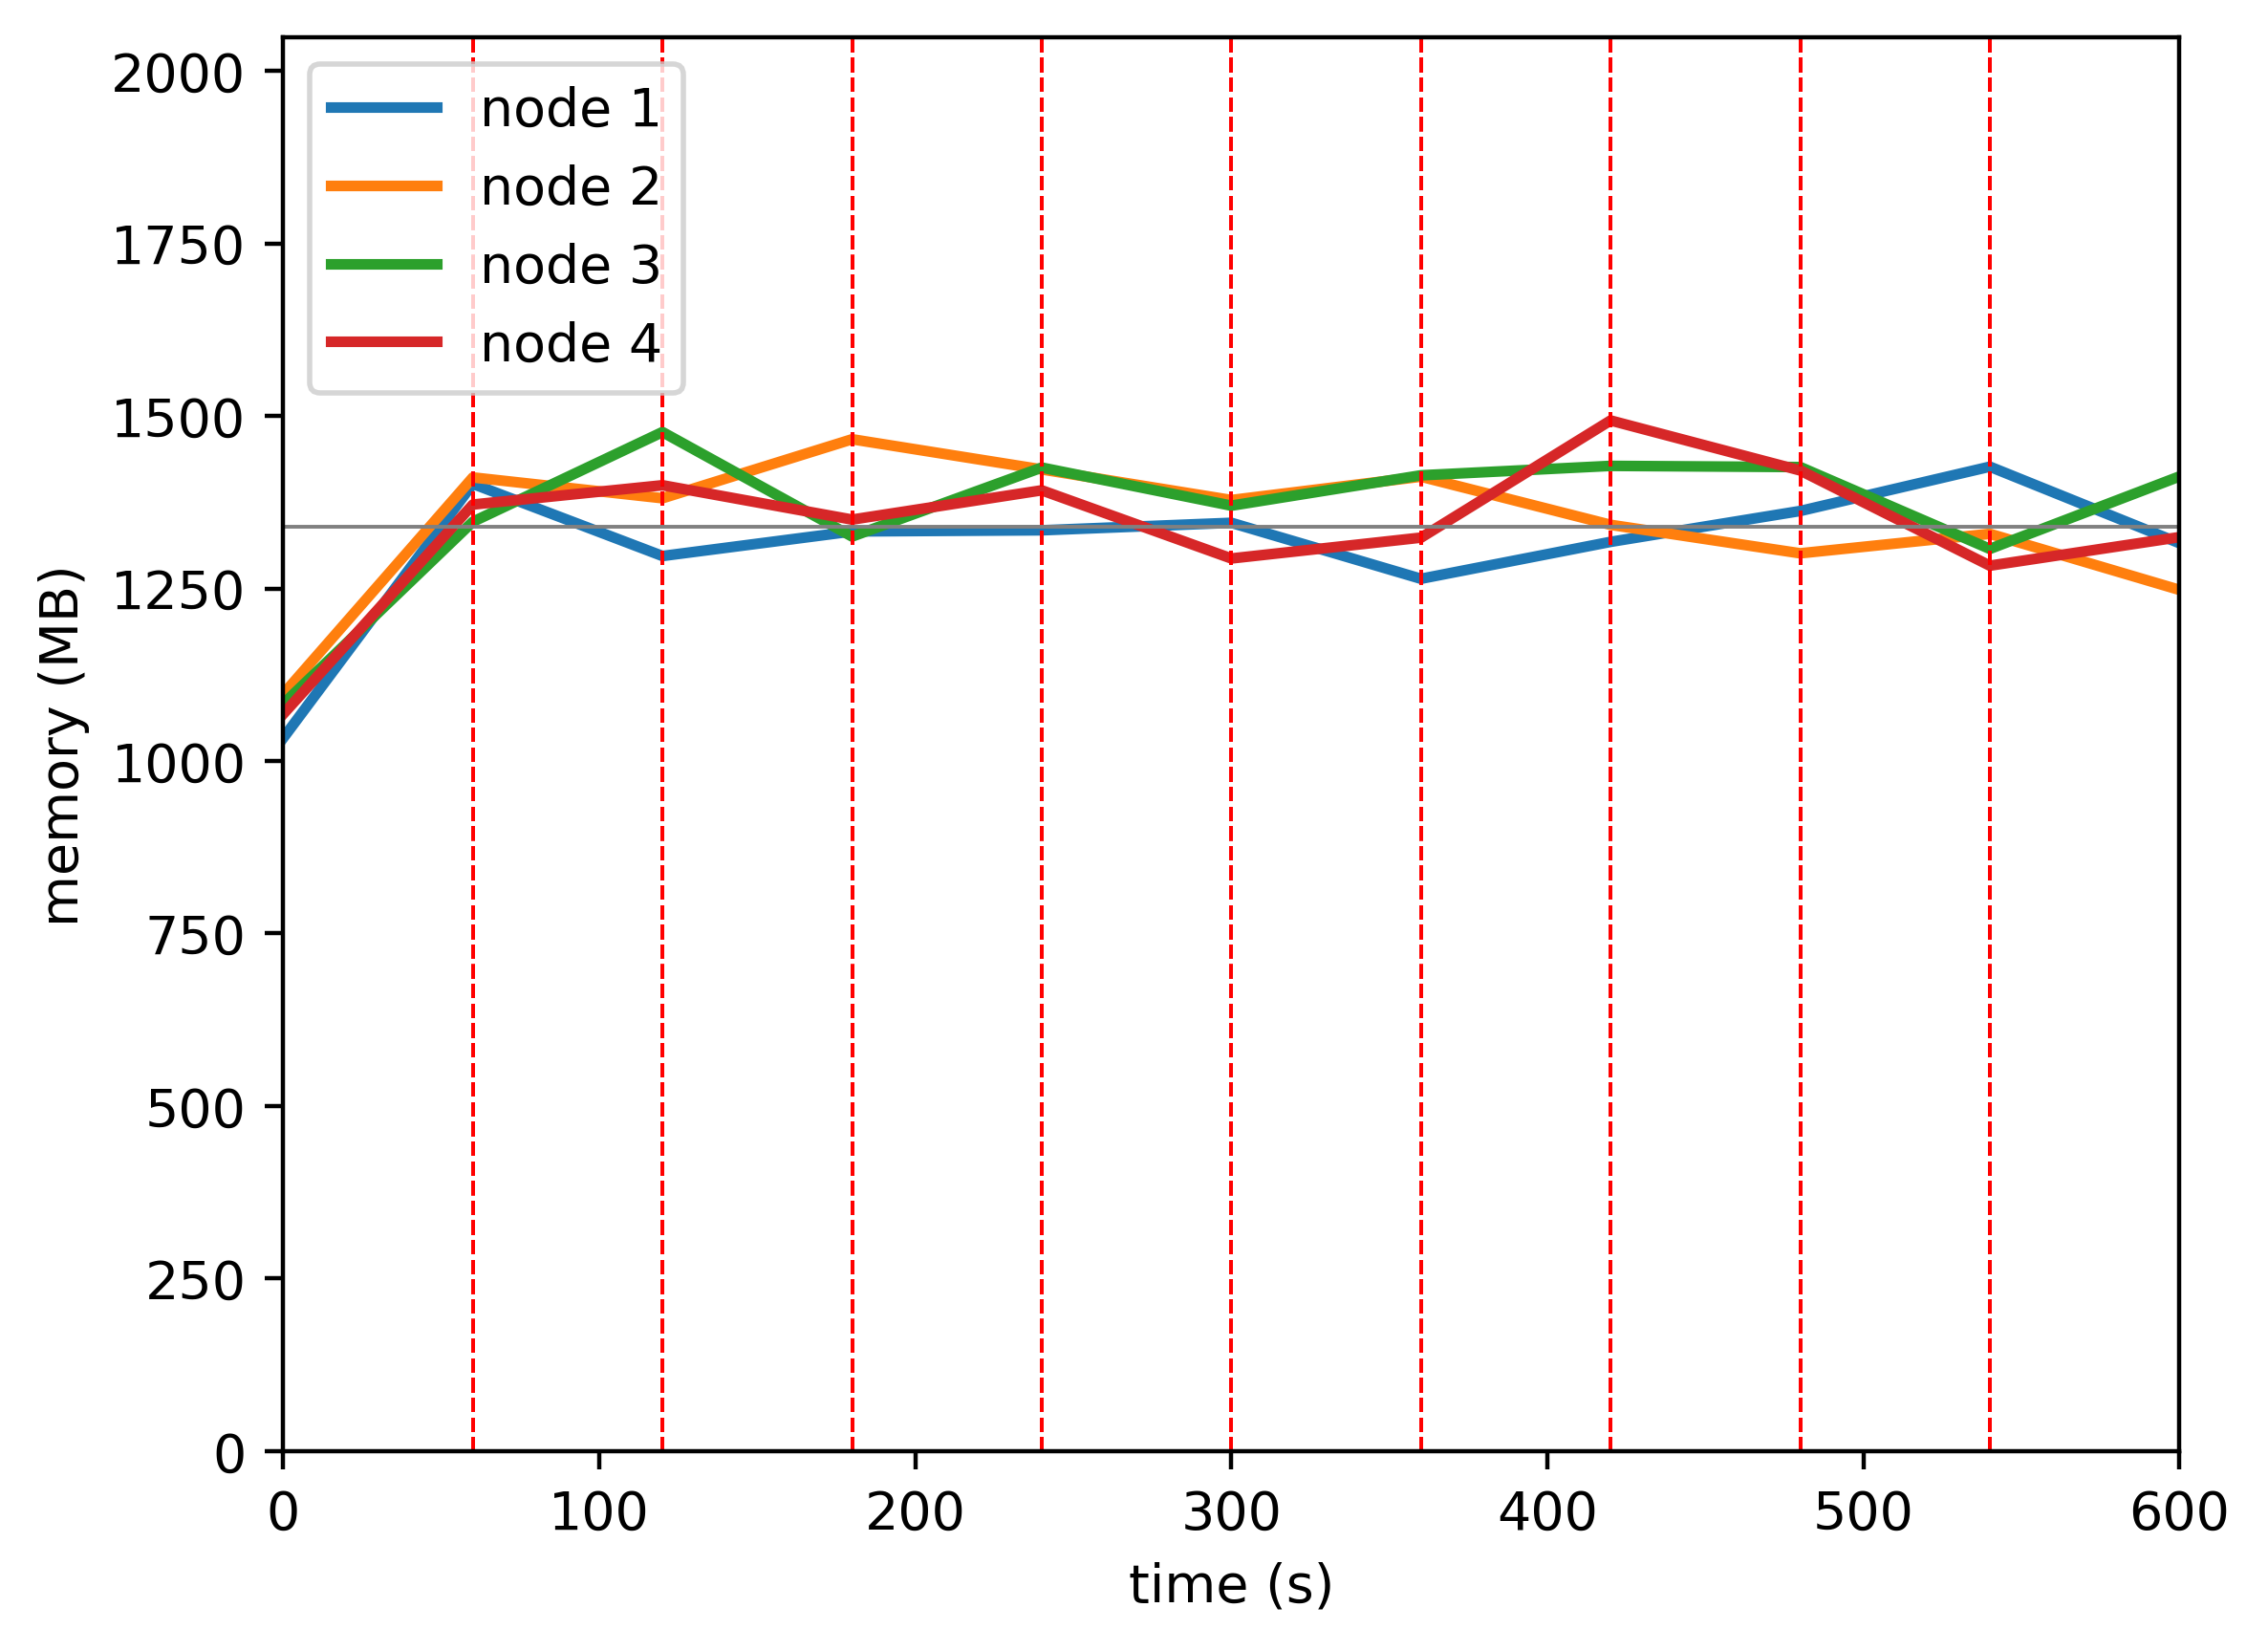

The data file committed next to this chart (first rows):
timestamp, ppgcc-m02_pod_amount, ppgcc-m02_memory, ppgcc-m02_cpu, ppgcc-m03_pod_amount, ppgcc-m03_memory, ppgcc-m03_cpu, ppgcc-m04_pod_amount, ppgcc-m04_memory, ppgcc-m04_cpu, ppgcc-m05_pod_amount, ppgcc-m05_memory, ppgcc-m05_cpu
0, 10, 1058064, 199138551, 10, 1123324, 196969894, 10, 1108644, 197176444, 10, 1093644, 191546977
60, 10, 1435188, 453668805, 10, 1444744, 394684391, 10, 1378980, 321460941, 10, 1404504, 368137858
120, 10, 1328164, 781236092, 10, 1413856, 769772512, 10, 1512044, 733273874, 10, 1433148, 749408017
180, 10, 1364596, 733519721, 10, 1501372, 813031803, 10, 1357068, 802536469, 10, 1382196, 784169513
240, 10, 1366312, 818387153, 10, 1456624, 789556619, 10, 1459356, 679886392, 10, 1425624, 793867955
300, 10, 1377400, 772840661, 10, 1411216, 727244070, 10, 1402860, 788588823, 10, 1324512, 846989157
360, 10, 1294372, 764768853, 10, 1445844, 778698085, 10, 1447872, 857220680, 10, 1355400, 760088313
420, 10, 1349152, 618286917, 10, 1374432, 783294322, 10, 1461864, 809852693, 10, 1529244, 854182405
480, 10, 1394956, 742397920, 10, 1332148, 629606743, 10, 1460148, 830381581, 10, 1455088, 906159310
540, 10, 1460692, 938434268, 10, 1361056, 664899621, 10, 1338708, 730675596, 10, 1313812, 874643170
600, 10, 1347224, 1005971464, 10, 1277908, 706127443, 10, 1446156, 735510595, 10, 1356184, 816384590
